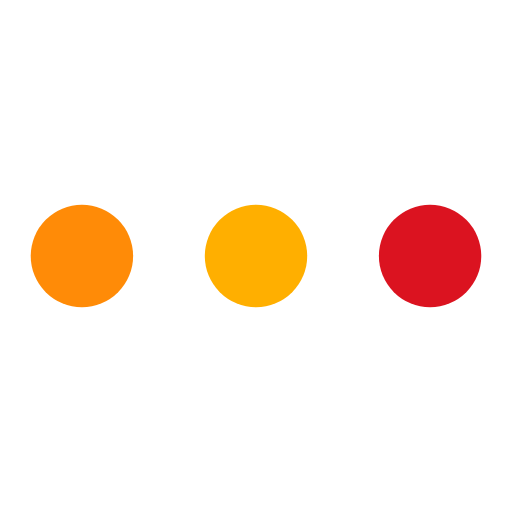
t = 0.00 s
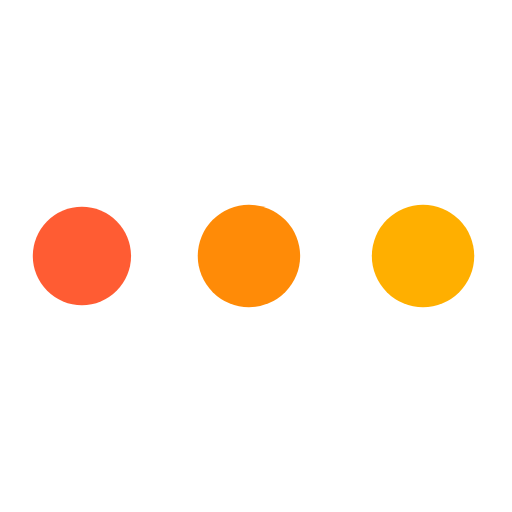
t = 0.19 s
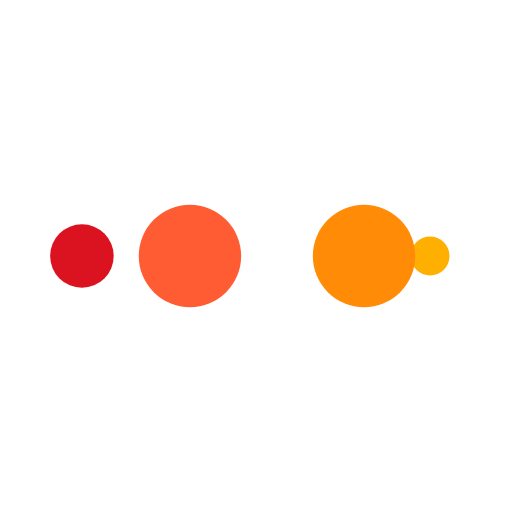
t = 0.32 s
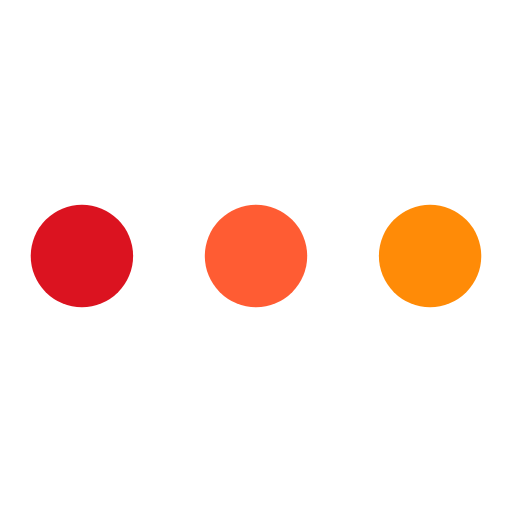
t = 0.51 s
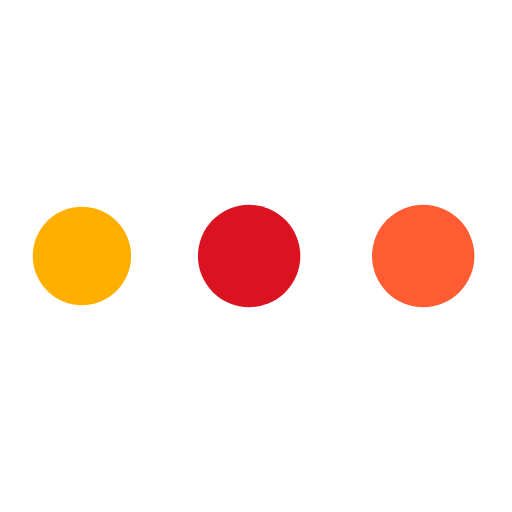
t = 0.70 s
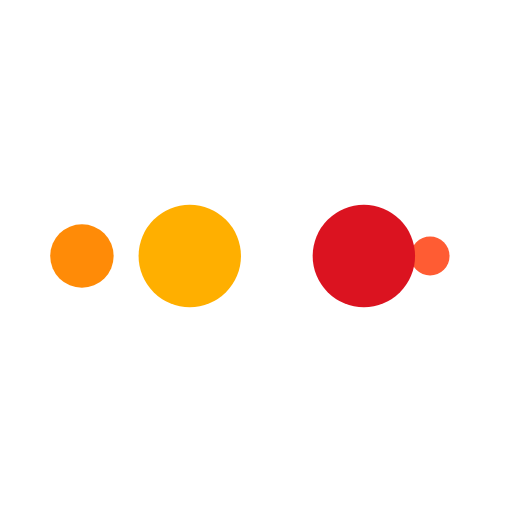
t = 0.83 s

The animated SVG that drew these frames (rendered in a browser with its animation timeline set to each time). Animation: 10 SMIL elements (animate=10); one cycle of 1.02 s, repeats indefinitely.

<?xml version="1.0" encoding="utf-8"?>
<svg xmlns="http://www.w3.org/2000/svg" xmlns:xlink="http://www.w3.org/1999/xlink" style="margin: auto; background: rgb(255, 255, 255); display: block; shape-rendering: auto;" width="44px" height="44px" viewBox="0 0 100 100" preserveAspectRatio="xMidYMid">
<circle cx="84" cy="50" r="10" fill="#db1320">
    <animate attributeName="r" repeatCount="indefinite" dur="0.25510204081632654s" calcMode="spline" keyTimes="0;1" values="10;0" keySplines="0 0.5 0.5 1" begin="0s"></animate>
    <animate attributeName="fill" repeatCount="indefinite" dur="1.0204081632653061s" calcMode="discrete" keyTimes="0;0.25;0.5;0.75;1" values="#db1320;#ffaf00;#ff8b07;#ff5c33;#db1320" begin="0s"></animate>
</circle><circle cx="16" cy="50" r="10" fill="#db1320">
  <animate attributeName="r" repeatCount="indefinite" dur="1.0204081632653061s" calcMode="spline" keyTimes="0;0.25;0.5;0.75;1" values="0;0;10;10;10" keySplines="0 0.5 0.5 1;0 0.5 0.5 1;0 0.5 0.5 1;0 0.5 0.5 1" begin="0s"></animate>
  <animate attributeName="cx" repeatCount="indefinite" dur="1.0204081632653061s" calcMode="spline" keyTimes="0;0.25;0.5;0.75;1" values="16;16;16;50;84" keySplines="0 0.5 0.5 1;0 0.5 0.5 1;0 0.5 0.5 1;0 0.5 0.5 1" begin="0s"></animate>
</circle><circle cx="50" cy="50" r="10" fill="#ff5c33">
  <animate attributeName="r" repeatCount="indefinite" dur="1.0204081632653061s" calcMode="spline" keyTimes="0;0.25;0.5;0.75;1" values="0;0;10;10;10" keySplines="0 0.5 0.5 1;0 0.5 0.5 1;0 0.5 0.5 1;0 0.5 0.5 1" begin="-0.25510204081632654s"></animate>
  <animate attributeName="cx" repeatCount="indefinite" dur="1.0204081632653061s" calcMode="spline" keyTimes="0;0.25;0.5;0.75;1" values="16;16;16;50;84" keySplines="0 0.5 0.5 1;0 0.5 0.5 1;0 0.5 0.5 1;0 0.5 0.5 1" begin="-0.25510204081632654s"></animate>
</circle><circle cx="84" cy="50" r="10" fill="#ff8b07">
  <animate attributeName="r" repeatCount="indefinite" dur="1.0204081632653061s" calcMode="spline" keyTimes="0;0.25;0.5;0.75;1" values="0;0;10;10;10" keySplines="0 0.5 0.5 1;0 0.5 0.5 1;0 0.5 0.5 1;0 0.5 0.5 1" begin="-0.5102040816326531s"></animate>
  <animate attributeName="cx" repeatCount="indefinite" dur="1.0204081632653061s" calcMode="spline" keyTimes="0;0.25;0.5;0.75;1" values="16;16;16;50;84" keySplines="0 0.5 0.5 1;0 0.5 0.5 1;0 0.5 0.5 1;0 0.5 0.5 1" begin="-0.5102040816326531s"></animate>
</circle><circle cx="16" cy="50" r="10" fill="#ffaf00">
  <animate attributeName="r" repeatCount="indefinite" dur="1.0204081632653061s" calcMode="spline" keyTimes="0;0.25;0.5;0.75;1" values="0;0;10;10;10" keySplines="0 0.5 0.5 1;0 0.5 0.5 1;0 0.5 0.5 1;0 0.5 0.5 1" begin="-0.7653061224489796s"></animate>
  <animate attributeName="cx" repeatCount="indefinite" dur="1.0204081632653061s" calcMode="spline" keyTimes="0;0.25;0.5;0.75;1" values="16;16;16;50;84" keySplines="0 0.5 0.5 1;0 0.5 0.5 1;0 0.5 0.5 1;0 0.5 0.5 1" begin="-0.7653061224489796s"></animate>
</circle>
<!-- [ldio] generated by https://loading.io/ --></svg>